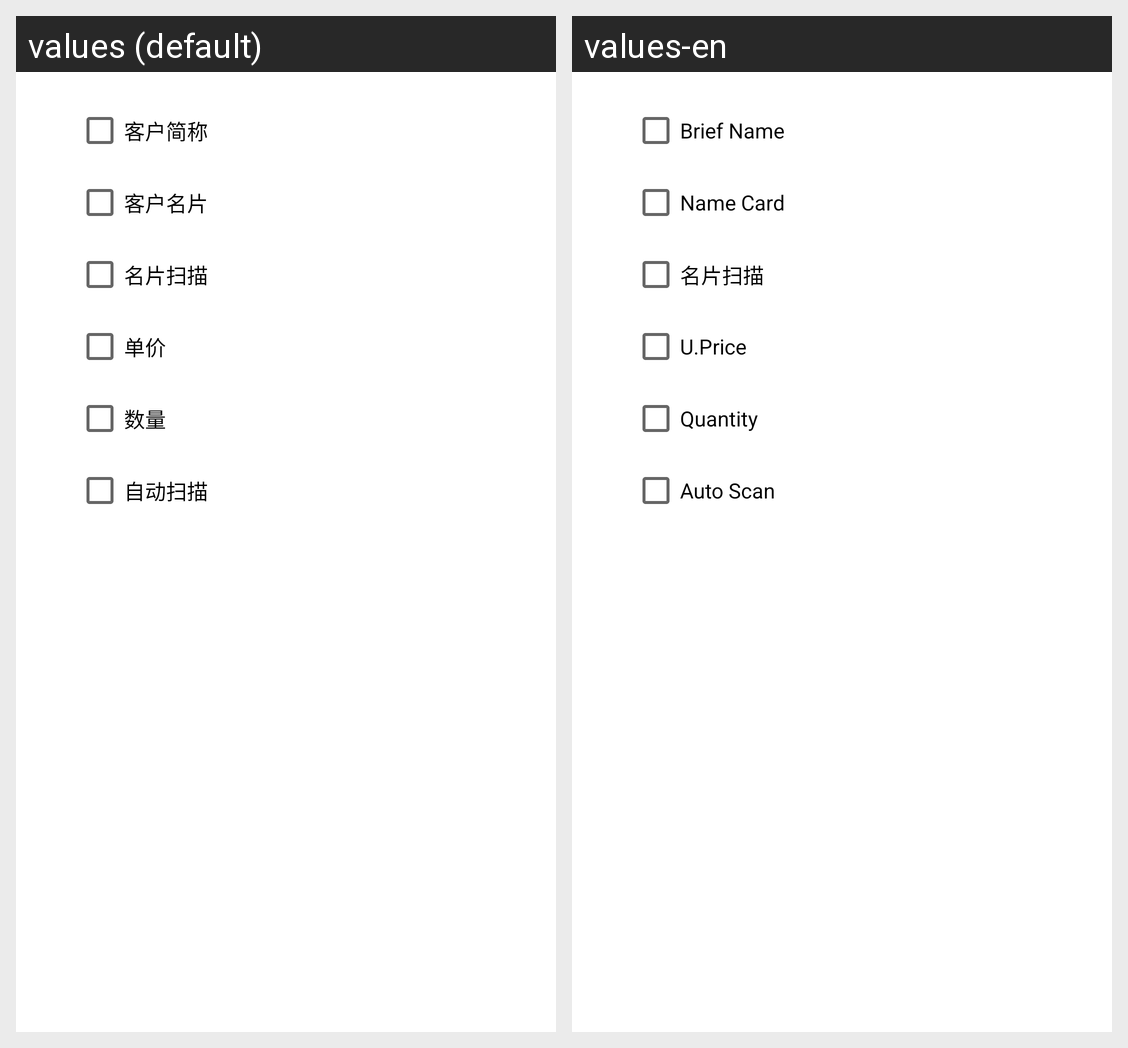

This grid shows one Android layout under two languages. Give, for every string resource on the screen, its name, the default text and each shown locale's text.
Android screen res/layout/yp_exp_dialog_setitem.xml rendered under 2 locales, left to right: values (default), values-en. Device: Nexus 5 (rendered at 1080×1920; each locale shown at half size, 540×960, under a caption strip naming it); theme Theme.MaterialComponents.DayNight.NoActionBar.
Strings drawn on this screen, with the default value and each locale's value (text and hints the layout hard-codes, and strings that could not be matched under every locale, appear in the picture but are not listed):

CusName
  values: 客户简称
  values-en: Brief Name

CusCard
  values: 客户名片
  values-en: Name Card

mpsm
  values: 名片扫描
  values-en: 名片扫描  [not translated; the default value is used]

price
  values: 单价
  values-en: U.Price

num
  values: 数量
  values-en: Quantity

autoScan
  values: 自动扫描
  values-en: Auto Scan
